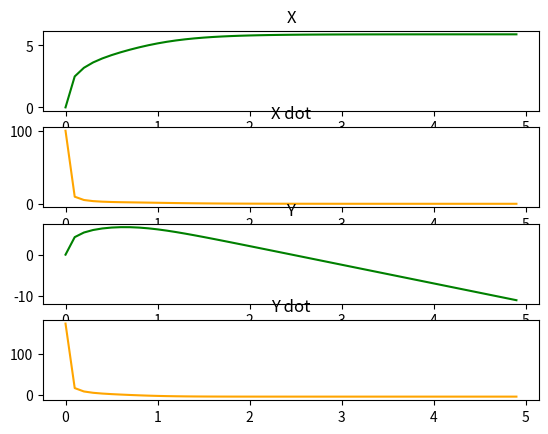

Write the Python code that produced this figure.
from matplotlib import pyplot as plt
import numpy as np
import math
from scipy import interpolate
from scipy.integrate import odeint

class parameters:
    def __init__(self):
        self.g = 9.81
        self.m = 1
        self.c = 0.47
        self.pause = 0.01
        self.fps = 10
        self.t_length = 5

def interpolation(t, z, params):

    #interpolation
    t_interp = np.arange(t[0], t[len(t)-1], 1/params.fps)
    [rows, cols] = np.shape(z)
    z_interp = np.zeros((len(t_interp), cols))

    for i in range(0, cols):
        f = interpolate.interp1d(t, z[:,i])
        z_interp[:,i] = f(t_interp)

    return t_interp, z_interp

def animate(t_interp,z_interp,parms):
    #plot
    for i in range(0,len(t_interp)):
        traj, = plt.plot(z_interp[0:i,0],z_interp[0:i,2],color='red');
        prj, =  plt.plot(z_interp[i,0],z_interp[i,2],color='red',marker='o');

        plt.xlim(min(z[:,0]-1),max(z[:,0]+1))
        plt.ylim(min(z[:,2]-1),max(z[:,2]+1))
        # plt.gca().set_aspect('equal')
        plt.pause(parms.pause)
        traj.remove()
        prj.remove()

    # plt.close()
    fig2, (ax, ax2, ax3, ax4) = plt.subplots(nrows=4, ncols=1)

    ax.set_title("X")
    ax.plot(t_interp, z_interp[:,0], color="green")

    ax2.set_title("X dot")
    ax2.plot(t_interp, z_interp[:,1], color="orange")

    ax3.set_title("Y")
    ax3.plot(t_interp, z_interp[:,2], color="green")

    ax4.set_title("Y dot")
    ax4.plot(t_interp, z_interp[:,3], color="orange")

    plt.show()

def projectile(z, t, m,g,c):

    x, xdot, y, ydot = z
    v = np.sqrt(xdot**2+ydot**2)

    #%%%% drag is prop to v^2
    dragX = c * v * xdot
    dragY = c * v * ydot

    #%%%% net acceleration %%%
    ax =  0 - (dragX / m) #xddot
    ay = -g - (dragY / m) #yddot

    return np.array([xdot, ax, ydot, ay])

if __name__=="__main__":
    params = parameters()
    # initial state
    x0, x0dot, y0, y0dot = (0, 100, 0, 100*math.tan(math.pi/3))
    z0 = np.array([x0, x0dot, y0, y0dot])

    t_start, t_end = (0, params.t_length)
    t = np.arange(t_start, t_end, 0.01)

    try:
        # calc states from ode solved
        import time
        
        start = time.time()
        z = odeint(projectile, z0, t, args=(params.m,params.g,params.c))
        end = time.time()
        print(f"{end - start:.5f} sec") # 0.00419
        
    except Exception as e:
        print(e)
    finally:
        # interpolation for ploting
        t_interp, z_interp = interpolation(t, z, params)
        # Draw plot
        animate(t_interp,z_interp,params)
        print("Everything done!")

